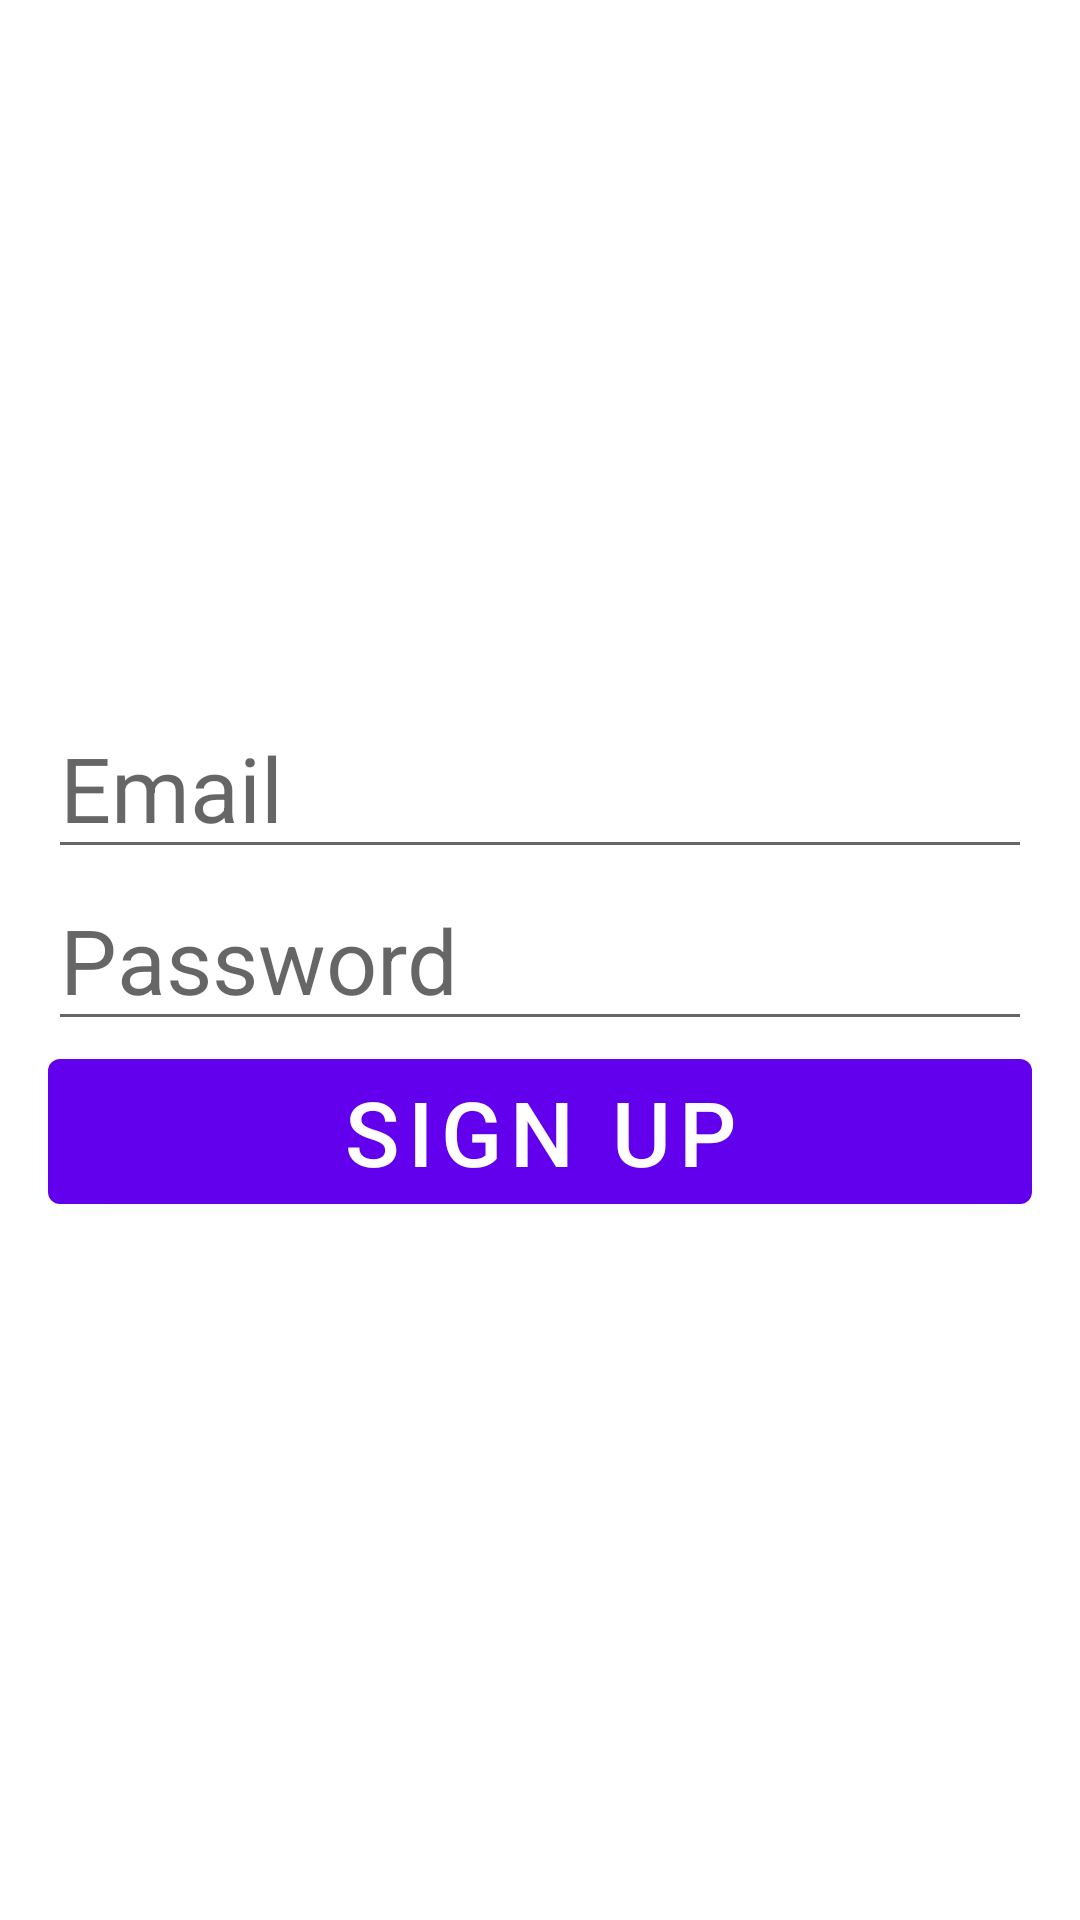

Android layout source for this screen:
<!-- AndroidManifest.xml: application theme Theme.LocaltisatioTracker -->
<!-- res/layout/activity_register.xml -->
<?xml version="1.0" encoding="utf-8"?>
<RelativeLayout
    xmlns:android="http://schemas.android.com/apk/res/android"
    xmlns:app="http://schemas.android.com/apk/res-auto"
    xmlns:tools="http://schemas.android.com/tools"
    android:layout_width="match_parent"
    android:layout_height="match_parent"
    tools:context=".RegisterActivity">


    <LinearLayout
        android:layout_width="match_parent"
        android:layout_height="wrap_content"
        android:padding="16dp"
        android:gravity="center_horizontal"
        android:orientation="vertical"
        android:layout_centerInParent="true">
        <EditText
            android:id="@+id/email_register"
            android:layout_width="match_parent"
            android:layout_height="wrap_content"
            android:ems="10"
            android:hint="Email"
            android:inputType="textPersonName"
            android:textSize="30sp"
            />

        <EditText
            android:id="@+id/password_register"
            android:layout_width="match_parent"
            android:layout_height="wrap_content"
            android:ems="10"
            android:hint="Password"
            android:inputType="textPassword"
            android:textSize="30sp"
            />

        <Button
            android:id="@+id/buttonSignUp"
            android:layout_width="match_parent"
            android:layout_height="wrap_content"
            android:text="Sign Up"
            android:textSize="30sp"
            />
    </LinearLayout>

</RelativeLayout>
<!-- resources referenced by this layout -->
<resources>
  <style name="Theme.LocaltisatioTracker" parent="Theme.MaterialComponents.DayNight.DarkActionBar">
          
          <item name="colorPrimary">@color/purple_500</item>
          <item name="colorPrimaryVariant">@color/purple_700</item>
          <item name="colorOnPrimary">@color/white</item>
          
          <item name="colorSecondary">@color/teal_200</item>
          <item name="colorSecondaryVariant">@color/teal_700</item>
          <item name="colorOnSecondary">@color/black</item>
          
          <item name="android:statusBarColor" tools:targetApi="l">?attr/colorPrimaryVariant</item>
          
      </style>
  <!-- not gathered from this repository: default colours our renderer supplied (Android Studio template values) -->
  <color name="purple_500">#FF6200EE</color>
  <color name="purple_700">#FF3700B3</color>
  <color name="teal_200">#FF03DAC5</color>
  <color name="teal_700">#FF018786</color>
  <color name="black">#FF000000</color>
  <color name="white">#FFFFFFFF</color>
</resources>
